5-way image classification set "images" from GitHub (Ini-statement-aku-yang-paling-baddie/paralab-architecture); label vocabulary: creaming, heterogeneous, phase separation, stable uniform, uncertain.

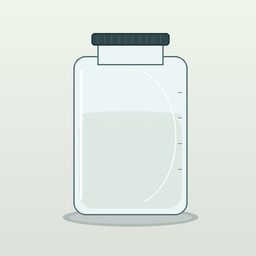
Label: stable uniform

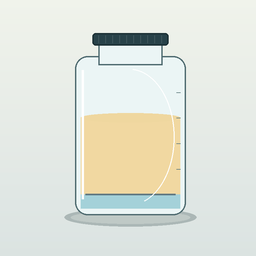
Label: phase separation

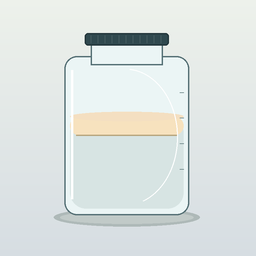
Label: creaming

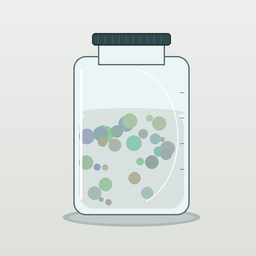
Label: heterogeneous

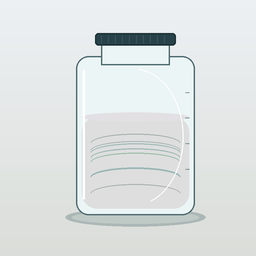
Label: uncertain

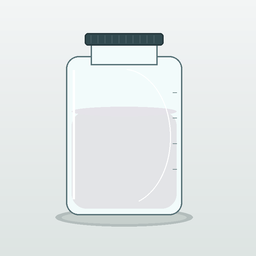
Label: stable uniform
